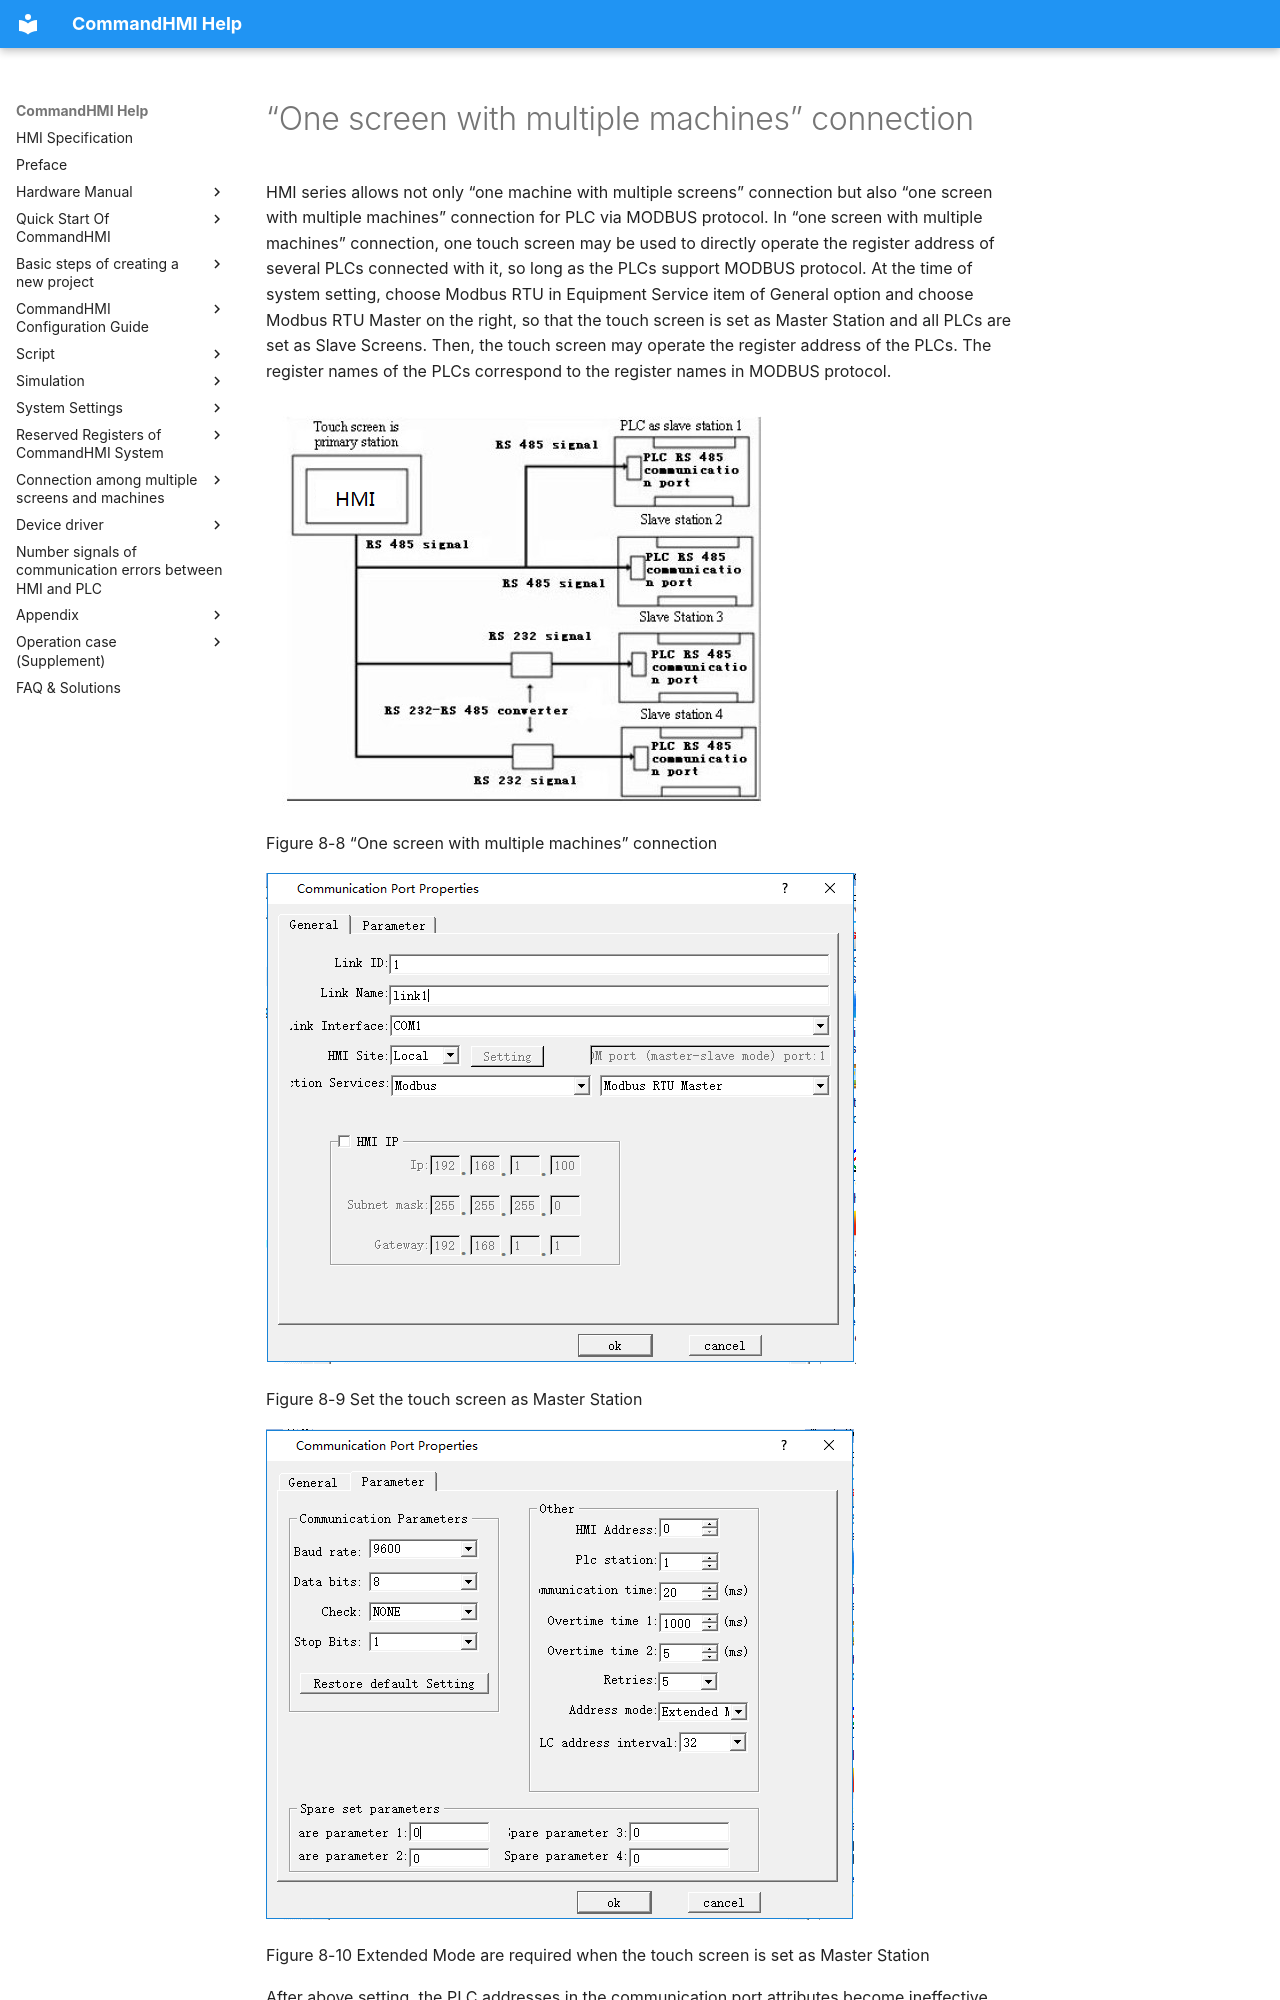

repository: AceAutomation/commandhmi-aide · page: en/multpoint/multmachine.html · generator: mkdocs

# “One screen with multiple machines” connection

HMI series allows not only “one machine with multiple screens” connection but also “one screen with multiple machines” connection for PLC via MODBUS protocol. In “one screen with multiple machines” connection, one touch screen may be used to directly operate the register address of several PLCs connected with it, so long as the PLCs support MODBUS protocol. At the time of system setting, choose Modbus RTU in Equipment Service item of General option and choose Modbus RTU Master on the right, so that the touch screen is set as Master Station and all PLCs are set as Slave Screens. Then, the touch screen may operate the register address of the PLCs. The register names of the PLCs correspond to the register names in MODBUS protocol.

<img src="multmachine.files/multmachine744.png" width="506" />

Figure 8-8      “One screen with multiple machines” connection

<img src="multmachine.files/multmachine805.png" width="590" />

Figure 8-9      Set the touch screen as Master Station

<img src="multmachine.files/multmachine857.png" width="588" />

Figure 8-10    Extended Mode are required when the touch screen is set as Master Station

After above setting, the PLC addresses in the communication port attributes become ineffective. When user clicks a control to input address, an address input box as shown in Figure 8-11 will pop up. There is a dropdown menu on the right of the register name, and the protocol chosen from the dropdown menu is the Slave Station address of the PLC.

<img src="multmachine.files/multmachine1294.png" width="251" />

Figure 8-11    Address input box

<img src="multmachine.files/multmachine1326.png" width="130" />
